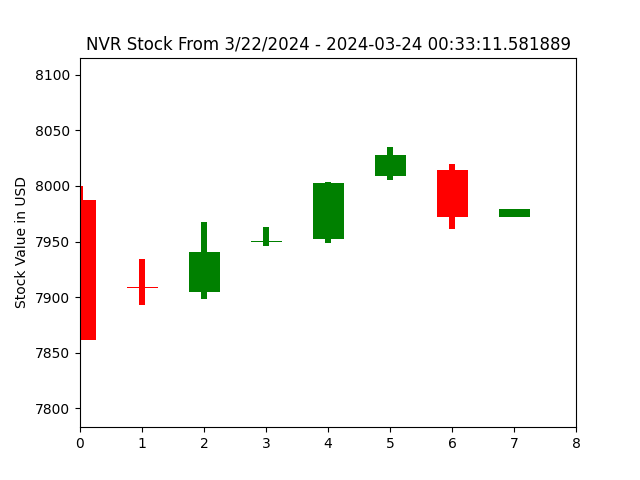

Source data for this figure (header and first rows):
open, closed, high, low, index
7987, 7862, 8000, 7862, 0
7909, 7908, 7934, 7893, 1
7905, 7941, 7968, 7899, 2
7950, 7950, 7963, 7946, 3
7953, 8003, 8004, 7949, 4
8009, 8028, 8035, 8006, 5
8014, 7972, 8020, 7962, 6
7972, 7979, 7979, 7972, 7
